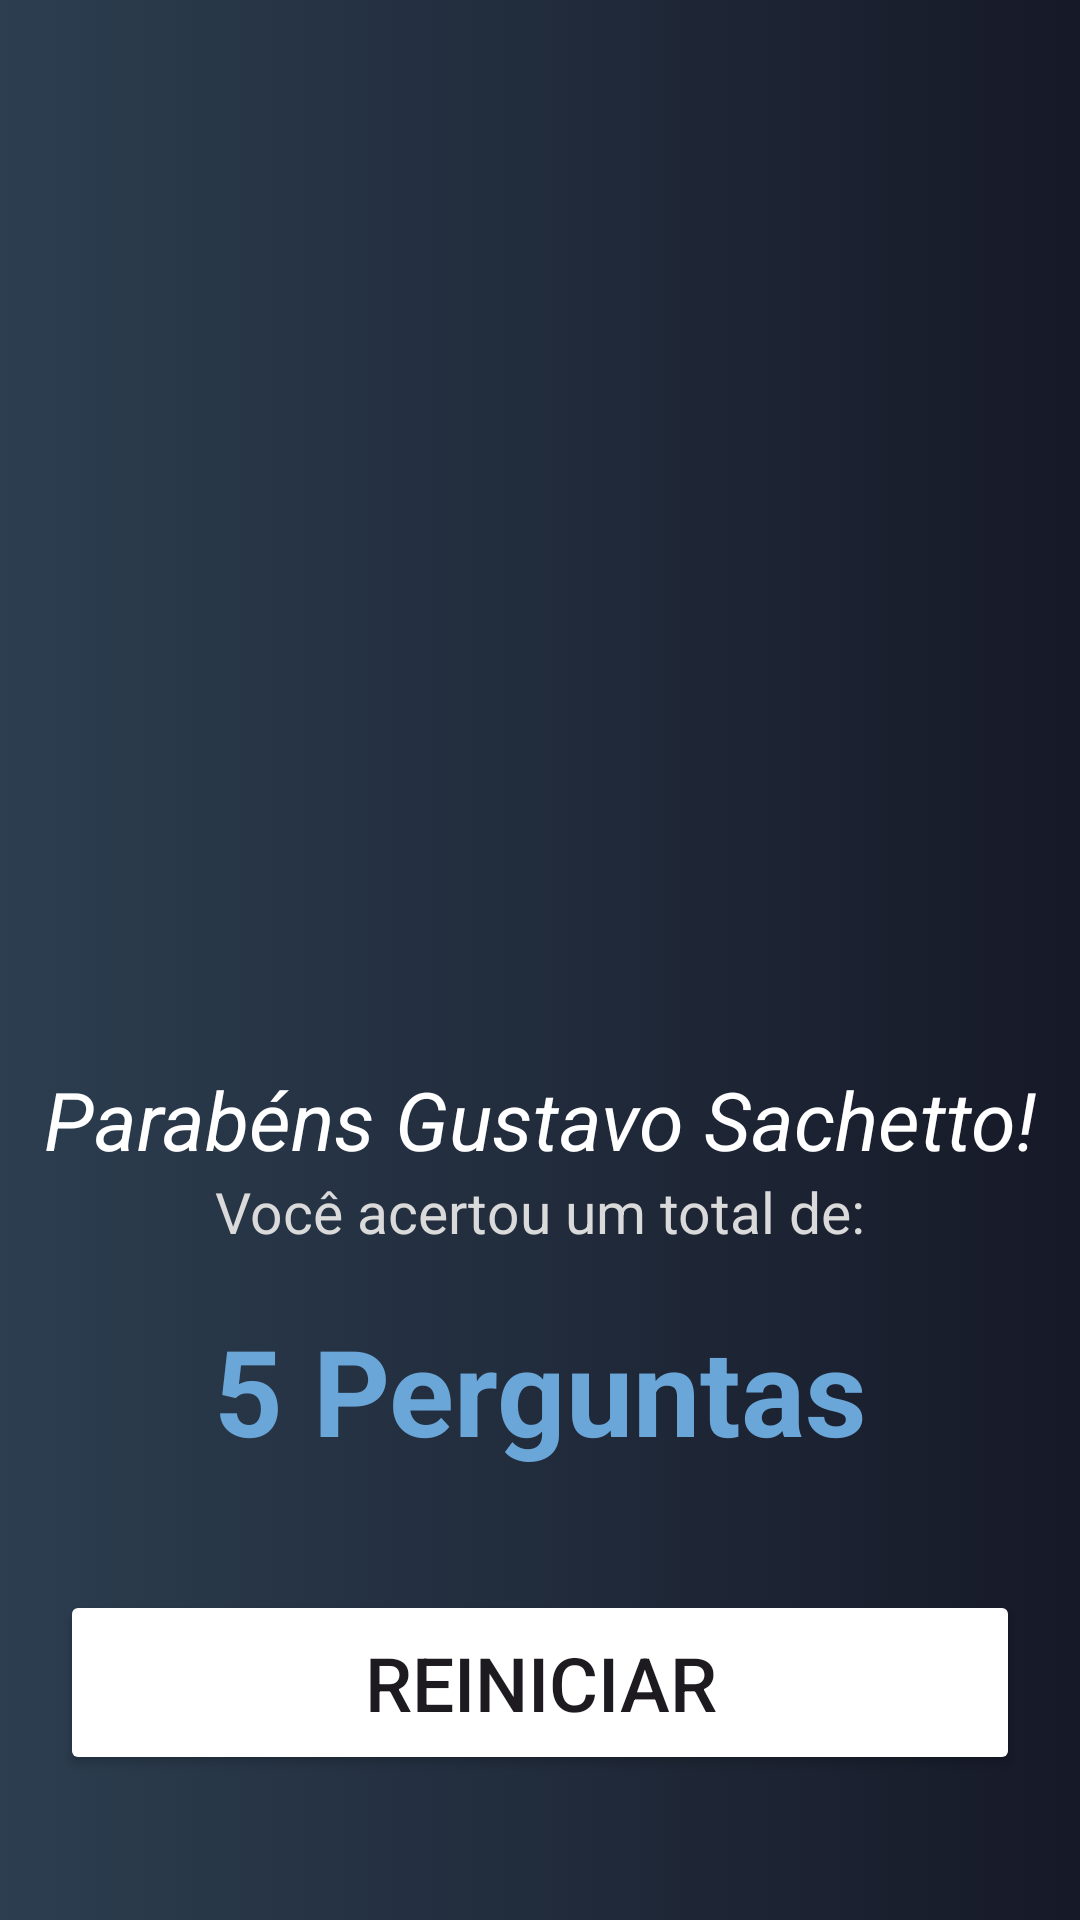

Write the Android layout XML for this screen, with the resource values it uses.
<!-- AndroidManifest.xml: application theme Theme.Quiz_Vingadores -->
<!-- res/layout/activity_resultado.xml -->
<?xml version="1.0" encoding="utf-8"?>
<LinearLayout xmlns:android="http://schemas.android.com/apk/res/android"
    xmlns:app="http://schemas.android.com/apk/res-auto"
    xmlns:tools="http://schemas.android.com/tools"
    android:layout_width="match_parent"
    android:layout_height="match_parent"
    android:orientation="vertical"
    android:background="@drawable/gradient"
    tools:context=".Resultado">

    <ImageView
        android:id="@+id/imageView2"
        android:layout_width="match_parent"
        android:layout_height="180dp"
        android:layout_marginTop="45sp"
        app:srcCompat="@drawable/logo"
        />

    <ImageView
        android:id="@+id/imageView20"
        android:layout_width="match_parent"
        android:layout_height="100dp"
        app:srcCompat="@drawable/trofeu"
        />

    <TextView
        android:id="@+id/txtParabens"
        android:layout_width="match_parent"
        android:layout_height="wrap_content"
        android:layout_marginStart="10sp"
        android:layout_marginEnd="10sp"
        android:layout_marginTop="30sp"
        android:text="Parabéns Gustavo Sachetto!"
        android:textAlignment="center"
        android:textColor="@color/white"
        android:textSize="27sp"
        android:textStyle="italic"
        tools:layout_editor_absoluteX="206dp"
        tools:layout_editor_absoluteY="69dp" />

    <TextView
        android:id="@+id/textView16"
        android:layout_width="match_parent"
        android:layout_height="wrap_content"
        android:layout_marginStart="10sp"
        android:layout_marginEnd="10sp"
        android:text="@string/acertos"
        android:textColor="@color/cinzaClaro"
        android:textAlignment="center"
        android:textSize="19sp"
        tools:layout_editor_absoluteX="206dp"
        tools:layout_editor_absoluteY="69dp" />

    <TextView
        android:id="@+id/txtResultado"
        android:layout_width="match_parent"
        android:layout_height="wrap_content"
        android:layout_marginStart="10sp"
        android:layout_marginTop="20sp"
        android:layout_marginEnd="10sp"
        android:text="5 Perguntas"
        android:textColor="@color/azulClick"
        android:textAlignment="center"
        android:textSize="40dp"
        android:textStyle="bold"
        tools:layout_editor_absoluteX="206dp"
        tools:layout_editor_absoluteY="69dp" />

    <Button
        android:id="@+id/btnReiniciar"
        android:layout_width="match_parent"
        android:layout_height="wrap_content"
        android:padding="14sp"
        app:cornerRadius="15sp"
        android:layout_marginTop="40sp"
        android:layout_marginStart="20sp"
        android:layout_marginEnd="20sp"
        android:backgroundTint="@color/vermelho"
        android:backgroundTintMode="@color/vermelhoClick"
        android:text="@string/reiniciar"
        android:textSize="25sp"
        />

    <TextView
        android:id="@+id/textView3"
        android:layout_width="match_parent"
        android:layout_height="wrap_content"
        android:text="@string/gustavoSachetto"
        android:textAlignment="center"
        android:textSize="17sp"
        android:layout_marginTop="61sp"
        android:layout_marginStart="20sp"
        android:layout_marginEnd="20sp"
        app:layout_constraintBottom_toBottomOf="parent"
        app:layout_constraintEnd_toEndOf="parent"
        app:layout_constraintHorizontal_bias="0.5"
        app:layout_constraintStart_toStartOf="parent"
        app:layout_constraintTop_toBottomOf="@+id/btnInstrucao"
        android:textColor="@color/white"
        />

</LinearLayout>
<!-- resources referenced by this layout -->
<resources>
  <color name="azulClick">#6BA6D8</color>
  <color name="cinzaClaro">#DADADA</color>
  <color name="vermelho">#C54545</color>
  <color name="vermelhoClick">#C55454</color>
  <color name="white">#FFFFFFFF</color>
  <!-- drawable gradient (drawable) -->
  <?xml version="1.0" encoding="utf-8"?>
  <selector xmlns:android="http://schemas.android.com/apk/res/android">
      <item>
          <shape>
              <gradient
                  android:startColor="@color/azulado"
                  android:endColor="@color/cinzaEscuro"
                  android:type="linear"
                  android:angle="360"
                  />
          </shape>
      </item>
  </selector>
  <string name="acertos">Você acertou um total de:</string>
  <string name="gustavoSachetto">Criado por <b>Gustavo Sachetto</b></string>
  <string name="reiniciar">Reiniciar</string>
  <style name="Theme.Quiz_Vingadores" parent="Base.Theme.Quiz_Vingadores" />
  <color name="azulado">#2c3e50</color>
  <color name="cinzaEscuro">#161927</color>
  <style name="Base.Theme.Quiz_Vingadores" parent="Theme.Material3.DayNight.NoActionBar">
              
              <item name="colorPrimary">@color/black</item>
              <item name="colorPrimaryDark">@color/black</item>
              <item name="colorAccent">@color/azul</item>
      </style>
  <color name="black">#FF000000</color>
  <color name="azul">#3876AA</color>
</resources>
